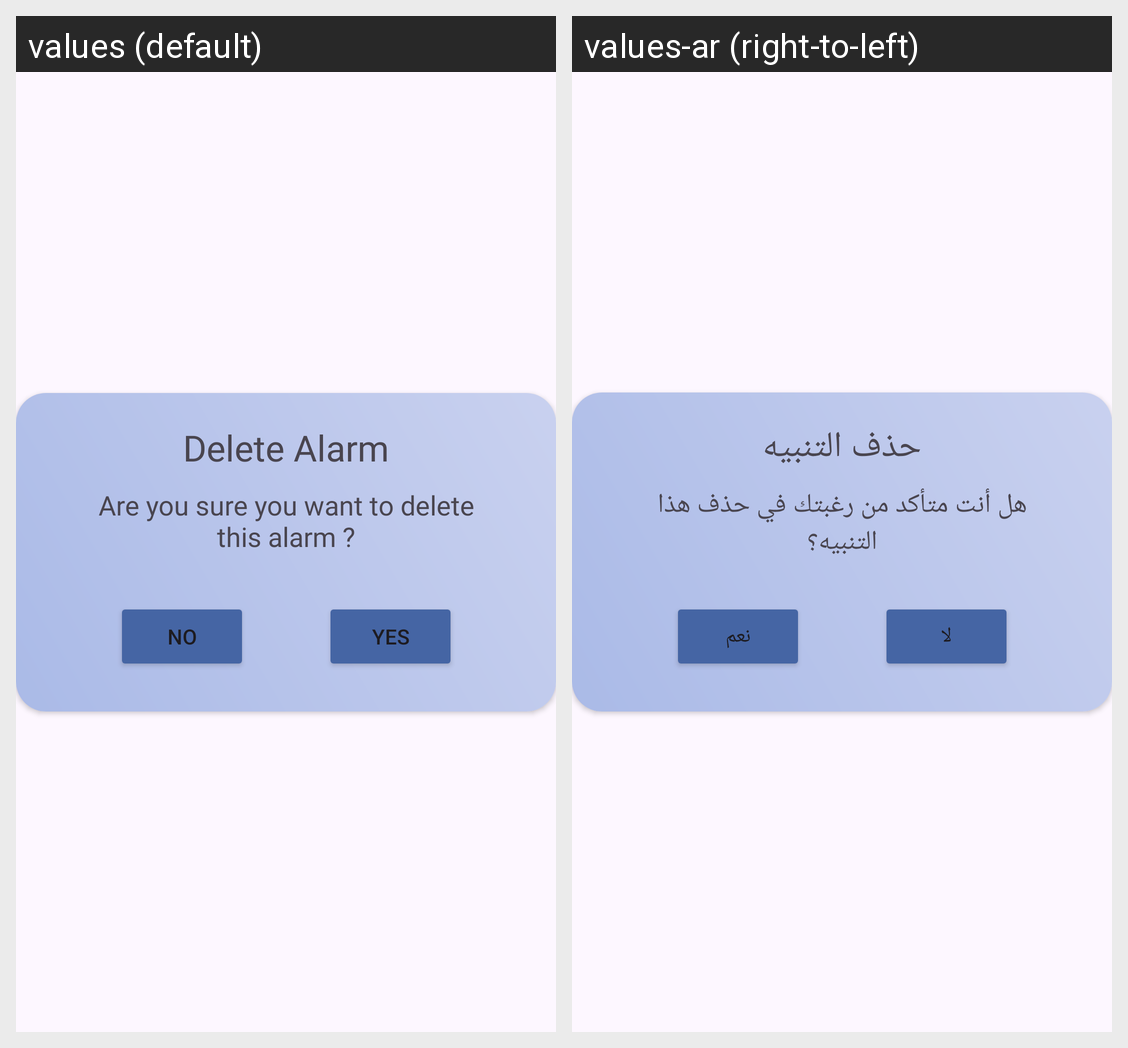

This grid shows one Android layout under two languages. Give, for every string resource on the screen, its name, the default text and each shown locale's text.
Android screen res/layout/dialog_deletealarm_layout.xml rendered under 2 locales, left to right: values (default), values-ar (right-to-left). Device: Nexus 5 (rendered at 1080×1920; each locale shown at half size, 540×960, under a caption strip naming it); theme Theme.WeatherApp.
Strings drawn on this screen, with the default value and each locale's value (text and hints the layout hard-codes, and strings that could not be matched under every locale, appear in the picture but are not listed):

AreYouSure
  values: Are you sure you want to delete this alarm ?
  values-ar: هل أنت متأكد من رغبتك في حذف هذا التنبيه؟

Yes
  values: Yes
  values-ar: نعم

No
  values: No
  values-ar: لا

DeleteAlarm
  values: Delete Alarm
  values-ar: حذف التنبيه
